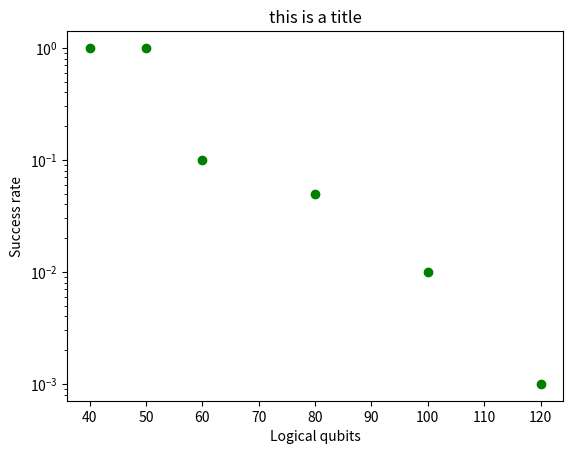

The script that saved this image: (Note: this script raises an exception after producing the figure.)

import numpy as np
import matplotlib.pyplot as plt

x = np.array([40, 50, 60, 80, 100, 120])
y_2000q_dummy = np.array([1, 1, 0.1, 0.05, 0.01, 0.001])
y_2000q = y_2000q_dummy
y_advantage_dummy = np.array([0.9, 0.9, 0.1, 0.05, 0.01, 0.001]) + 0.1
y_advantage = np.array([0.33])

plt.figure()
plt.title('this is a title')
plt.xlabel('Logical qubits')
plt.ylabel('Success rate')
plt.yscale('log')
plt.scatter(x, y_2000q, color='green', label='2000Q')
plt.scatter(x, y_advantage, color='blue', label='Advantage')
plt.legend()
plt.show()
